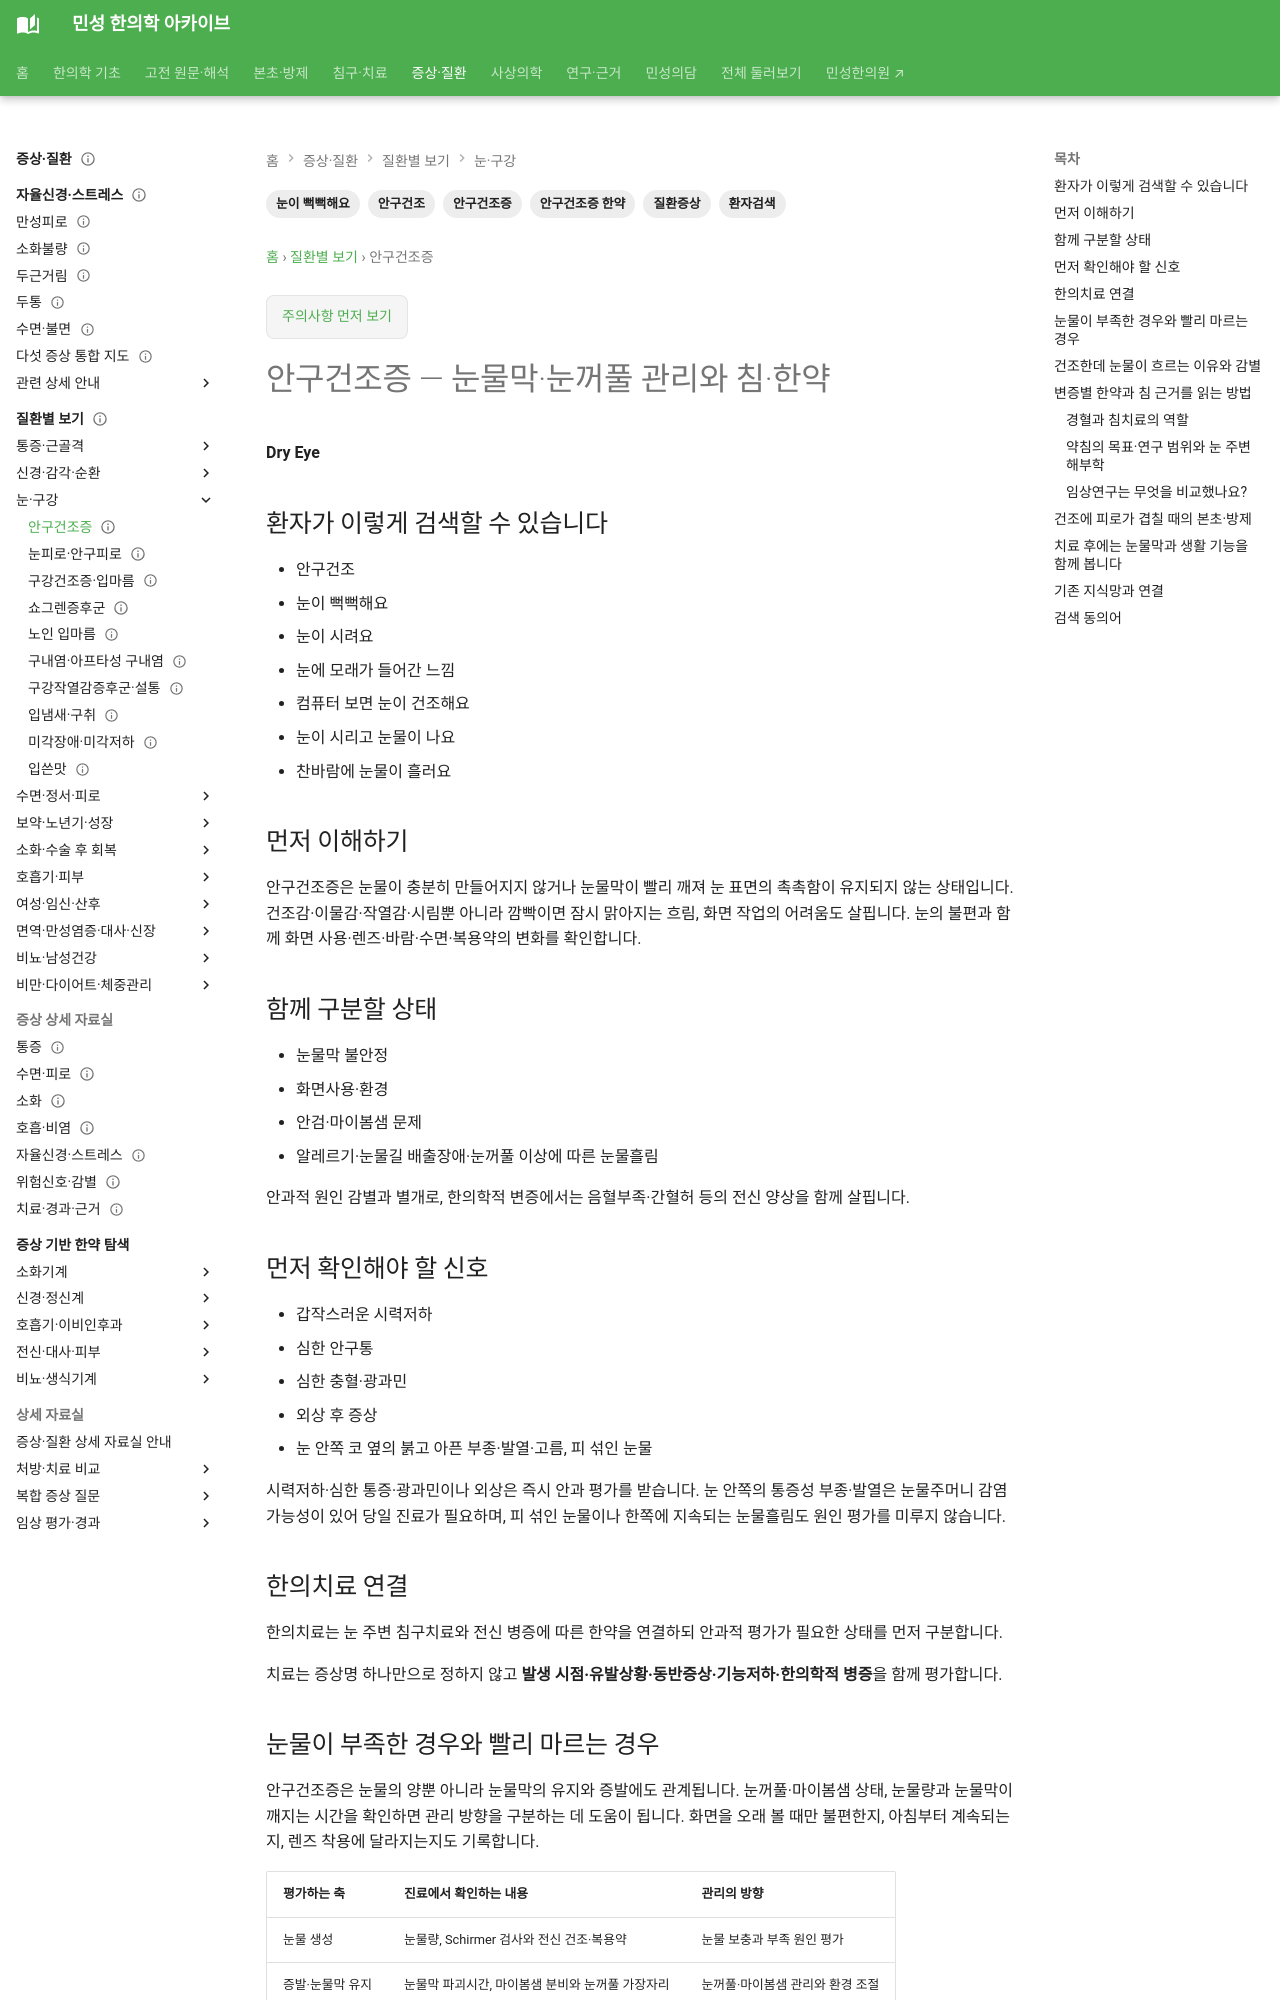

repository: joowon1111/minseong-korean-medicine-wiki · page: conditions/dry-eye/index.html · generator: mkdocs

---
title: 안구건조
description: 안구건조의 환자 검색어, 감별, 위험신호와 한약·침·전침·약침 등 한의치료 연결을 정리합니다.
tags: [질환증상, 안구건조, 환자검색]
status: 검토완료
last_reviewed: 2026-08-21
---

# 안구건조

**Dry Eye**

## 환자가 이렇게 검색할 수 있습니다

- 안구건조
- 눈이 뻑뻑해요
- 눈이 시려요
- 눈에 모래가 들어간 느낌
- 컴퓨터 보면 눈이 건
